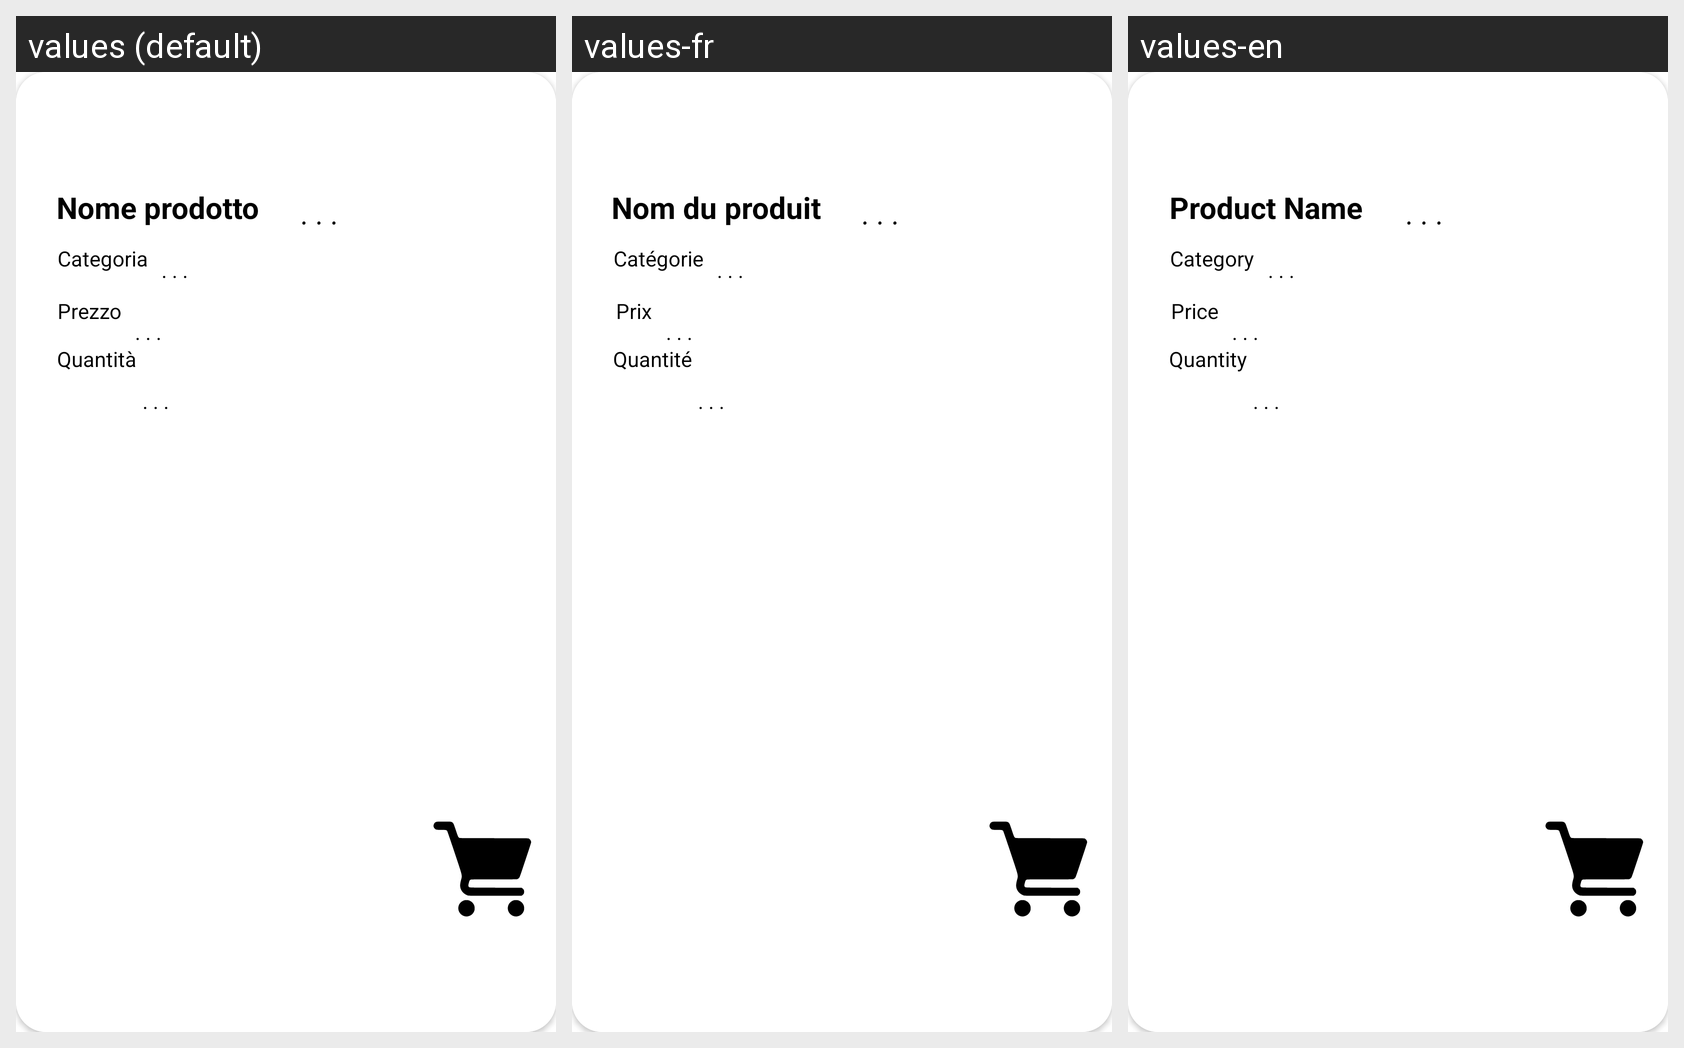

The Android screen above is rendered under several locales of the same app. Produce the string resources it draws, with the default and per-locale values.
Android screen res/layout/card_view_all_costs.xml rendered under 3 locales, left to right: values (default), values-fr, values-en. Device: Nexus 5 (rendered at 1080×1920; each locale shown at half size, 540×960, under a caption strip naming it); theme Theme.MyApplication.
Strings drawn on this screen, with the default value and each locale's value (text and hints the layout hard-codes, and strings that could not be matched under every locale, appear in the picture but are not listed):

nome_prodotto
  values: Nome prodotto
  values-fr: Nom du produit
  values-en: Product Name

quantit
  values: Quantità
  values-fr: Quantité
  values-en: Quantity

prezzo
  values: Prezzo
  values-fr: Prix
  values-en: Price

categoria
  values: Categoria
  values-fr: Catégorie
  values-en: Category
